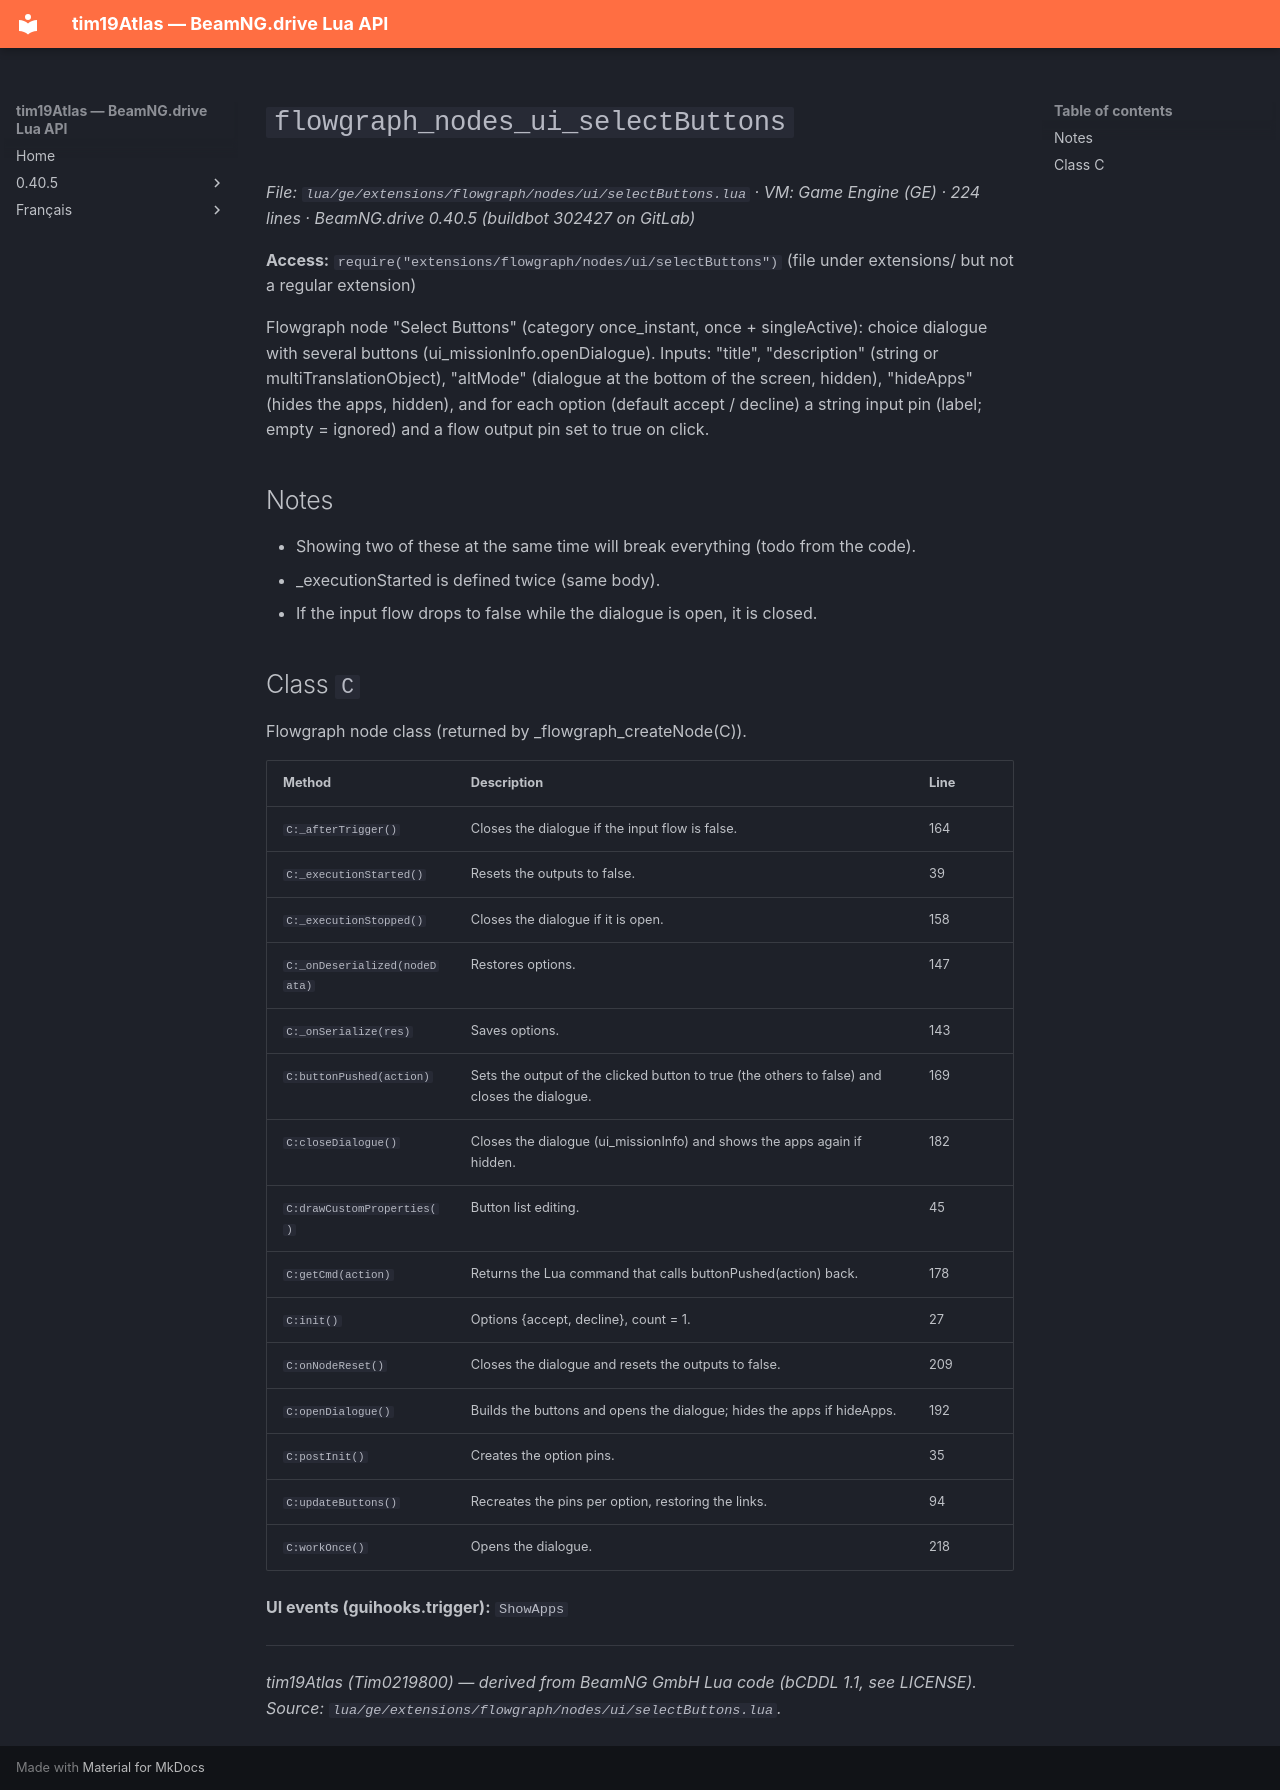

repository: Tim0219800/beamng-lua-atlas · page: 0.40.5/ge/extensions/flowgraph/nodes/ui/selectButtons.html · generator: mkdocs

# `flowgraph_nodes_ui_selectButtons`

*File: `lua/ge/extensions/flowgraph/nodes/ui/selectButtons.lua` · VM: Game Engine (GE) · 224 lines · BeamNG.drive 0.40.5 (buildbot 302427 on GitLab)*

**Access:** `require("extensions/flowgraph/nodes/ui/selectButtons")` (file under extensions/ but not a regular extension)

Flowgraph node "Select Buttons" (category once_instant, once + singleActive): choice dialogue with several buttons (ui_missionInfo.openDialogue). Inputs: "title", "description" (string or multiTranslationObject), "altMode" (dialogue at the bottom of the screen, hidden), "hideApps" (hides the apps, hidden), and for each option (default accept / decline) a string input pin (label; empty = ignored) and a flow output pin set to true on click.

## Notes

- Showing two of these at the same time will break everything (todo from the code).
- _executionStarted is defined twice (same body).
- If the input flow drops to false while the dialogue is open, it is closed.

## Class `C`

Flowgraph node class (returned by _flowgraph_createNode(C)).

| Method | Description | Line |
|---|---|---|
| `C:_afterTrigger()` | Closes the dialogue if the input flow is false. | 164 |
| `C:_executionStarted()` | Resets the outputs to false. | 39 |
| `C:_executionStopped()` | Closes the dialogue if it is open. | 158 |
| `C:_onDeserialized(nodeData)` | Restores options. | 147 |
| `C:_onSerialize(res)` | Saves options. | 143 |
| `C:buttonPushed(action)` | Sets the output of the clicked button to true (the others to false) and closes the dialogue. | 169 |
| `C:closeDialogue()` | Closes the dialogue (ui_missionInfo) and shows the apps again if hidden. | 182 |
| `C:drawCustomProperties()` | Button list editing. | 45 |
| `C:getCmd(action)` | Returns the Lua command that calls buttonPushed(action) back. | 178 |
| `C:init()` | Options {accept, decline}, count = 1. | 27 |
| `C:onNodeReset()` | Closes the dialogue and resets the outputs to false. | 209 |
| `C:openDialogue()` | Builds the buttons and opens the dialogue; hides the apps if hideApps. | 192 |
| `C:postInit()` | Creates the option pins. | 35 |
| `C:updateButtons()` | Recreates the pins per option, restoring the links. | 94 |
| `C:workOnce()` | Opens the dialogue. | 218 |

**UI events (guihooks.trigger):** `ShowApps`

---
*tim19Atlas (Tim0219800) — derived from BeamNG GmbH Lua code (bCDDL 1.1, see LICENSE). Source: `lua/ge/extensions/flowgraph/nodes/ui/selectButtons.lua`.*
